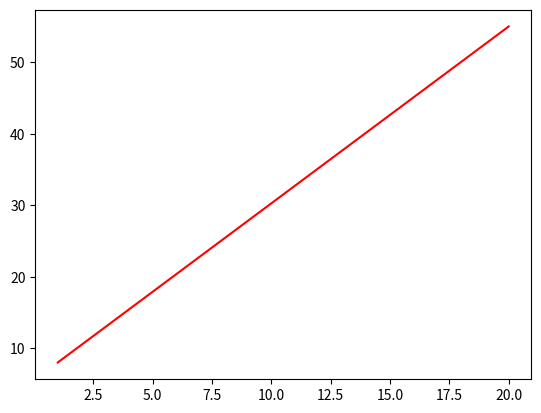

This chart was generated by the following Python code:
import os
import numpy as np
import matplotlib
import matplotlib.pyplot as plt

x = np.linspace(1, 20, 30)
y = np.linspace(3, 50, 30) + 5

error = lambda x,y: np.mean(np.vectorize(lambda x, y: (x - y) ** 2, otypes=[np.float64]))

grad_m = np.vectorize(lambda x, y, m, b: 2 * ((m * x + b) - y) * (x), otypes=[np.float64])
grad_b = np.vectorize(lambda x, y, m, b: 2 * ((m * x + b) - y) * (1), otypes=[np.float64])

def gradient_decent_runner(points, initital_b, initial_m, learning_rate, num_iterations):
    x,y = points
    p = np.array([initital_b,initial_m])
    for _ in range(num_iterations):
        p = np.array([
            p[0] + learning_rate * np.mean(grad_m(x,y,p[0],p[1])),
            p[0] + learning_rate * np.mean(grad_b(x,y,p[0],p[1]))
        ])
    plt.plot(x,y,'r',x,np.polyval(p, x),'g')
    plt.show()
    return p

if __name__ == '__main__':
    [b, m] = gradient_decent_runner([x,y],0,0,0.01,1000)
